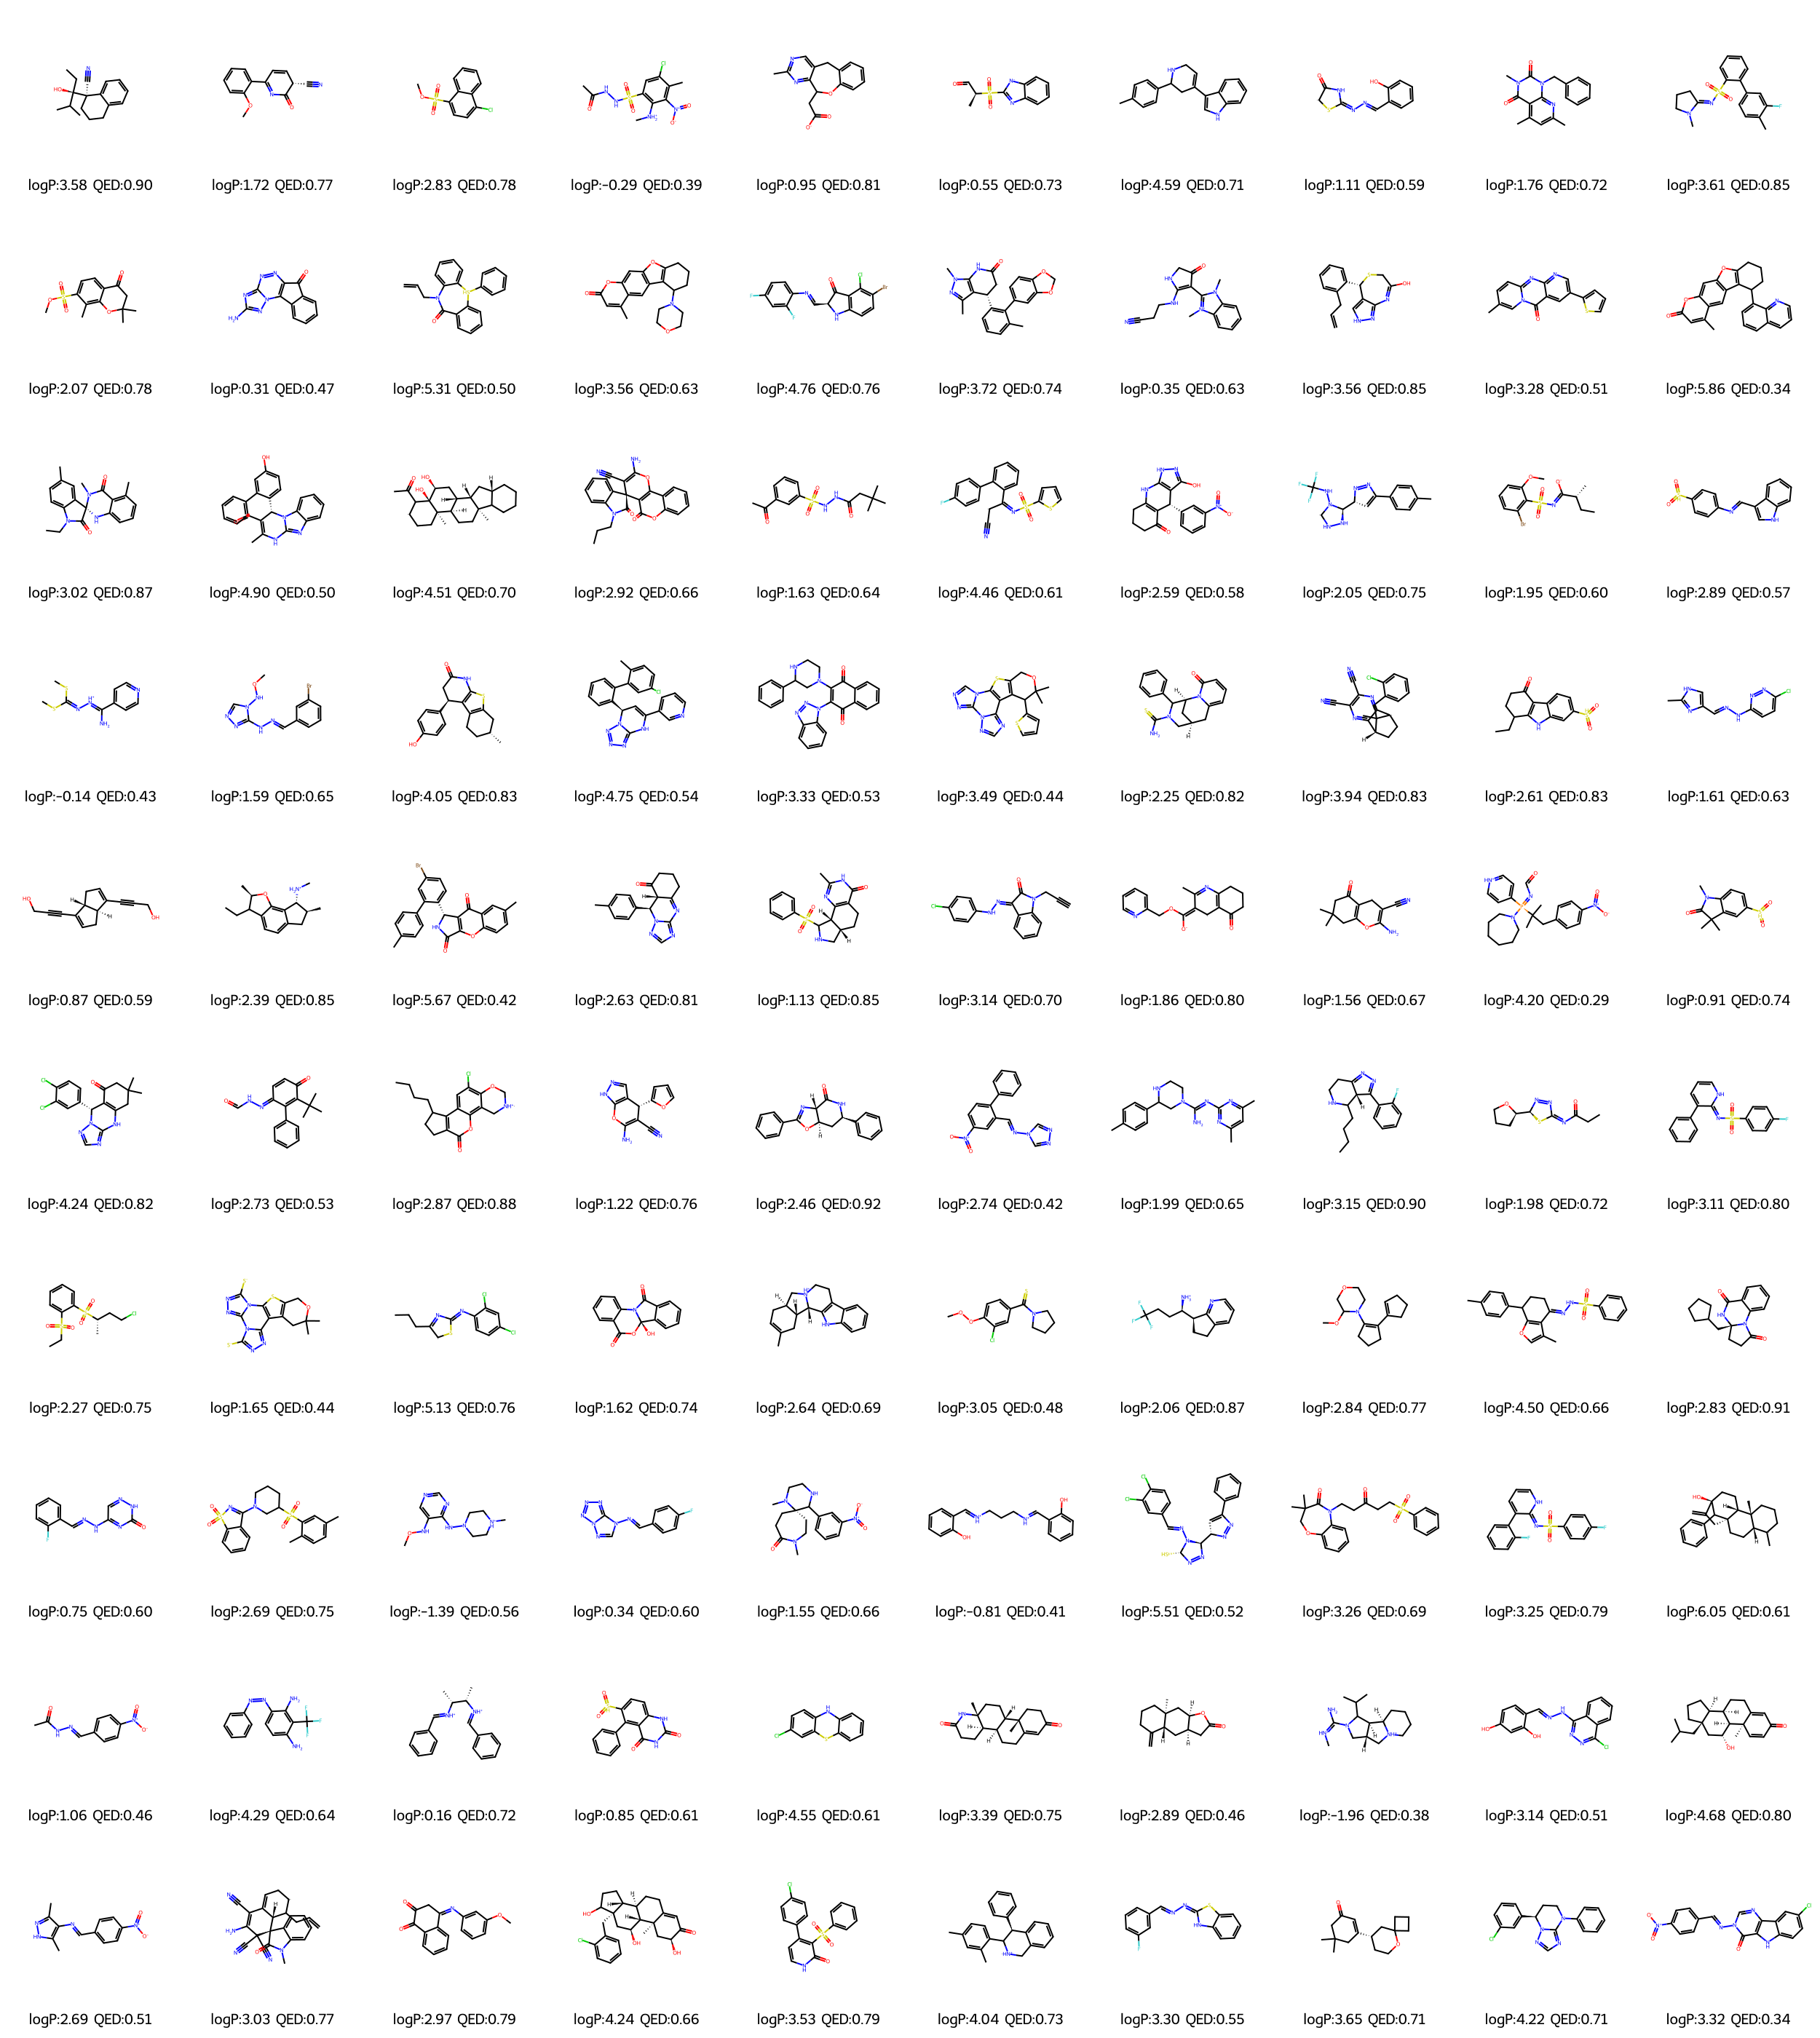

The file beside this chart, header and first rows:
SMILES, logP, QED, NumAtoms
CC[C@@](O)(C(C)C)[C@]1(C#N)CCCc2ccccc21, 3.581, 0.8991, 19
COc1ccccc1C1=NC(=O)[C@@H](C#N)C=C1, 1.72, 0.7709, 17
COS(=O)(=O)c1ccc(Cl)c2ccccc12, 2.828, 0.7763, 16
C[NH2+]c1c(S(=O)(=O)NNC(C)=O)cc(Cl)c(C)c…, -0.2893, 0.3852, 21
Cc1ncc2c(n1)C(CC(=O)[O-])Oc1ccccc1C2, 0.9493, 0.811, 20
C[C@@H](C=O)S(=O)(=O)c1nc2ccccc2[n-]1, 0.5531, 0.7284, 16
Cc1ccc(C2CC(c3c[nH]c4ccccc34)=CCN2)cc1, 4.594, 0.7087, 22
O=C1[CH]S/C(=N/N=C/c2ccccc2O)N1, 1.107, 0.5942, 16
Cc1cc(C)c2c(=O)n(C)c(=O)n(Cc3ccccc3)c2n1, 1.76, 0.7236, 22
Cc1ccc(-c2ccccc2S(=O)(=O)/N=C2\CCCN2C)cc…, 3.614, 0.8529, 24
COS(=O)(=O)c1ccc2c(c1C)OC(C)(C)CC2=O, 2.074, 0.7776, 19
Nc1nc2nnc3c(n2n1)-c1ccccc1C3=O, 0.3129, 0.4731, 18
C=CCN1C(=O)c2ccccc2[SH](c2ccccc2)c2ccccc…, 5.311, 0.5036, 25
Cc1cc(=O)oc2cc3oc4c(c3cc12)C(N1CCOCC1)CC…, 3.557, 0.6346, 25
O=C1c2c(ccc(Br)c2Cl)N[C@H]1/C=N/c1ccc(F)…, 4.76, 0.7574, 22
Cc1cccc([C@H]2[CH]C(=O)Nc3c2c(C)nn3C)c1-…, 3.721, 0.7425, 28
Cn1c(C2=C(NCCC#N)NCC2=O)[n+](C)c2ccccc21, 0.347, 0.6305, 22
C=CCc1ccccc1[C@@H]1SCC(O)=Nc2n[nH]cc21, 3.562, 0.8476, 20
Cc1ccc2nc3ncc(-c4cccs4)cc3c(=O)n2c1, 3.28, 0.506, 21
Cc1cc(=O)oc2cc3oc4c(c3cc12)C(c1cccc2cccn…, 5.864, 0.3411, 29
CCN1C(=O)[C@@]2(Nc3cccc(C)c3C(=O)N2C)c2c…, 3.02, 0.8715, 25
CC1=C(C=O)[C@H](c2ccc(O)cc2-c2ccccc2)n2c…, 4.897, 0.4956, 29
CC(=O)C1[CH]CC[C@]2(C)[C@@H]3CC[C@]4(C)[…, 4.509, 0.6971, 28
CCCN1C(=O)[C@]2(C(C#N)=C(N)Oc3c2c(=O)oc2…, 2.922, 0.6637, 30
CC(=O)c1cccc(S(=O)(=O)NNC(=O)CC(C)(C)C)c…, 1.635, 0.6383, 21
N#C[CH]/C(=N/S(=O)(=O)c1cccs1)c1ccccc1-c…, 4.46, 0.6109, 26
O=C1CCCC2=C1[C@@H](c1cccc([N+](=O)[O-])c…, 2.588, 0.5759, 24
Cc1ccc(C2=C[C@H]([C@H]3NN[CH]N3NC(F)(F)F…, 2.05, 0.7477, 22
CC[C@@H](C)/C([O-])=N/S(=O)(=O)c1c(Br)cc…, 1.951, 0.6013, 19
O=[SH](=O)c1ccc(/N=C/c2c[nH]c3ccccc23)cc…, 2.889, 0.5736, 20
CSC(=N/[NH+]=C(\N)c1ccncc1)SC, -0.1355, 0.4298, 15
CONn1cnnc1N/N=C/c1cccc(Br)c1, 1.591, 0.6477, 18
C[C@@H]1CCc2c(sc3c2[C@@H](c2ccc(O)cc2)CC…, 4.053, 0.8341, 22
Cc1ccc(Cl)cc1-c1ccccc1[C@H]1C=C(c2cccnc2…, 4.753, 0.5369, 29
O=C1C(N2CCNC(c3ccccc3)C2)=C(n2nnc3ccccc3…, 3.326, 0.5318, 33
CC1(C)OCc2sc3c(c2C1c1cccs1)c1ncnn1c1nncn…, 3.489, 0.4438, 26
NC(=S)N1C[C@@H]2Cc3cccc(=O)n3[C@@H](C2)C…, 2.252, 0.8173, 23
CC1(Cc2ccccc2Cl)[C]2CC[C@@H]1c1nc(C#N)c(…, 3.936, 0.834, 24
CCC1CCC(=O)c2c1[nH]c1cc([SH](=O)=O)ccc21, 2.608, 0.8291, 19
Cc1nc(/C=N/Nc2ccc(Cl)nn2)c[nH]1, 1.608, 0.6269, 16
OCC#CC1=CC[C@H]2C(C#CCO)=CC[C@H]12, 0.8704, 0.5874, 16
CCC1c2ccc3c(c2O[C@@H]1C)[C@H]([NH2+]C)[C…, 2.388, 0.8516, 18
Cc1ccc(-c2cc(Br)ccc2[C@H]2NC(=O)c3oc4ccc…, 5.672, 0.4194, 30
Cc1ccc([C@H]2[C@@H]3C(=O)CCCC3=Nc3ncnn32…, 2.631, 0.8064, 21
Cc1nc2c(c(=O)[nH]1)CC[C@@H]1CNC(S(=O)(=O…, 1.128, 0.8511, 24
C#CCN1C(=O)/C(=N/Nc2ccc(Cl)cc2)c2ccccc21, 3.136, 0.6991, 22
CC1=NC2=C([CH]/C1=C(\[O-])OCc1ccccn1)C(=…, 1.856, 0.7978, 22
CC1(C)CC(=O)C2=C(C1)OC(N)=C(C#N)[CH]2, 1.558, 0.6676, 16
CC(C)(Cc1ccc([N+](=O)[O-])cc1)[P@](=NC=O…, 4.204, 0.2854, 30
CN1C(=O)C(C)(C)c2cc([SH](=O)=O)ccc21, 0.9109, 0.7411, 16
CC1(C)CC(=O)C2=C(C1)Nc1ncnn1[C@@H]2c1ccc…, 4.243, 0.8233, 24
CC(C)(C)C1=C(c2ccccc2)/C(=N/NC=O)C=CC1=O, 2.727, 0.5262, 21
CCCCC1CCc2c1c1cc(Cl)c3c(c1oc2=O)C[NH+]CO…, 2.866, 0.8787, 23
N#CC1=C(N)Oc2[nH]ncc2[C@@H]1c1ccco1, 1.221, 0.7637, 17
O=C1N[C@@H](c2ccccc2)C[C@H]2OC(c3ccccc3)…, 2.462, 0.9241, 22
O=[N+]([O-])c1ccc(-c2ccccc2)c(/C=N/n2cnn…, 2.736, 0.4202, 22
Cc1ccc(C2CN(/C(N)=N/c3nc(C)cc(C)n3)CCN2)…, 1.995, 0.6523, 24
CCCCC1NCCC2=NN=C(c3ccccc3F)[C@@H]21, 3.153, 0.8986, 20
CCC(=O)/N=C1\N=N[C@H]([C@H]2CCCO2)S1, 1.983, 0.7242, 15
O=S(=O)(/N=c1\[nH]cccc1-c1ccccc1)c1ccc(F…, 3.11, 0.8028, 23
... 940 more rows
